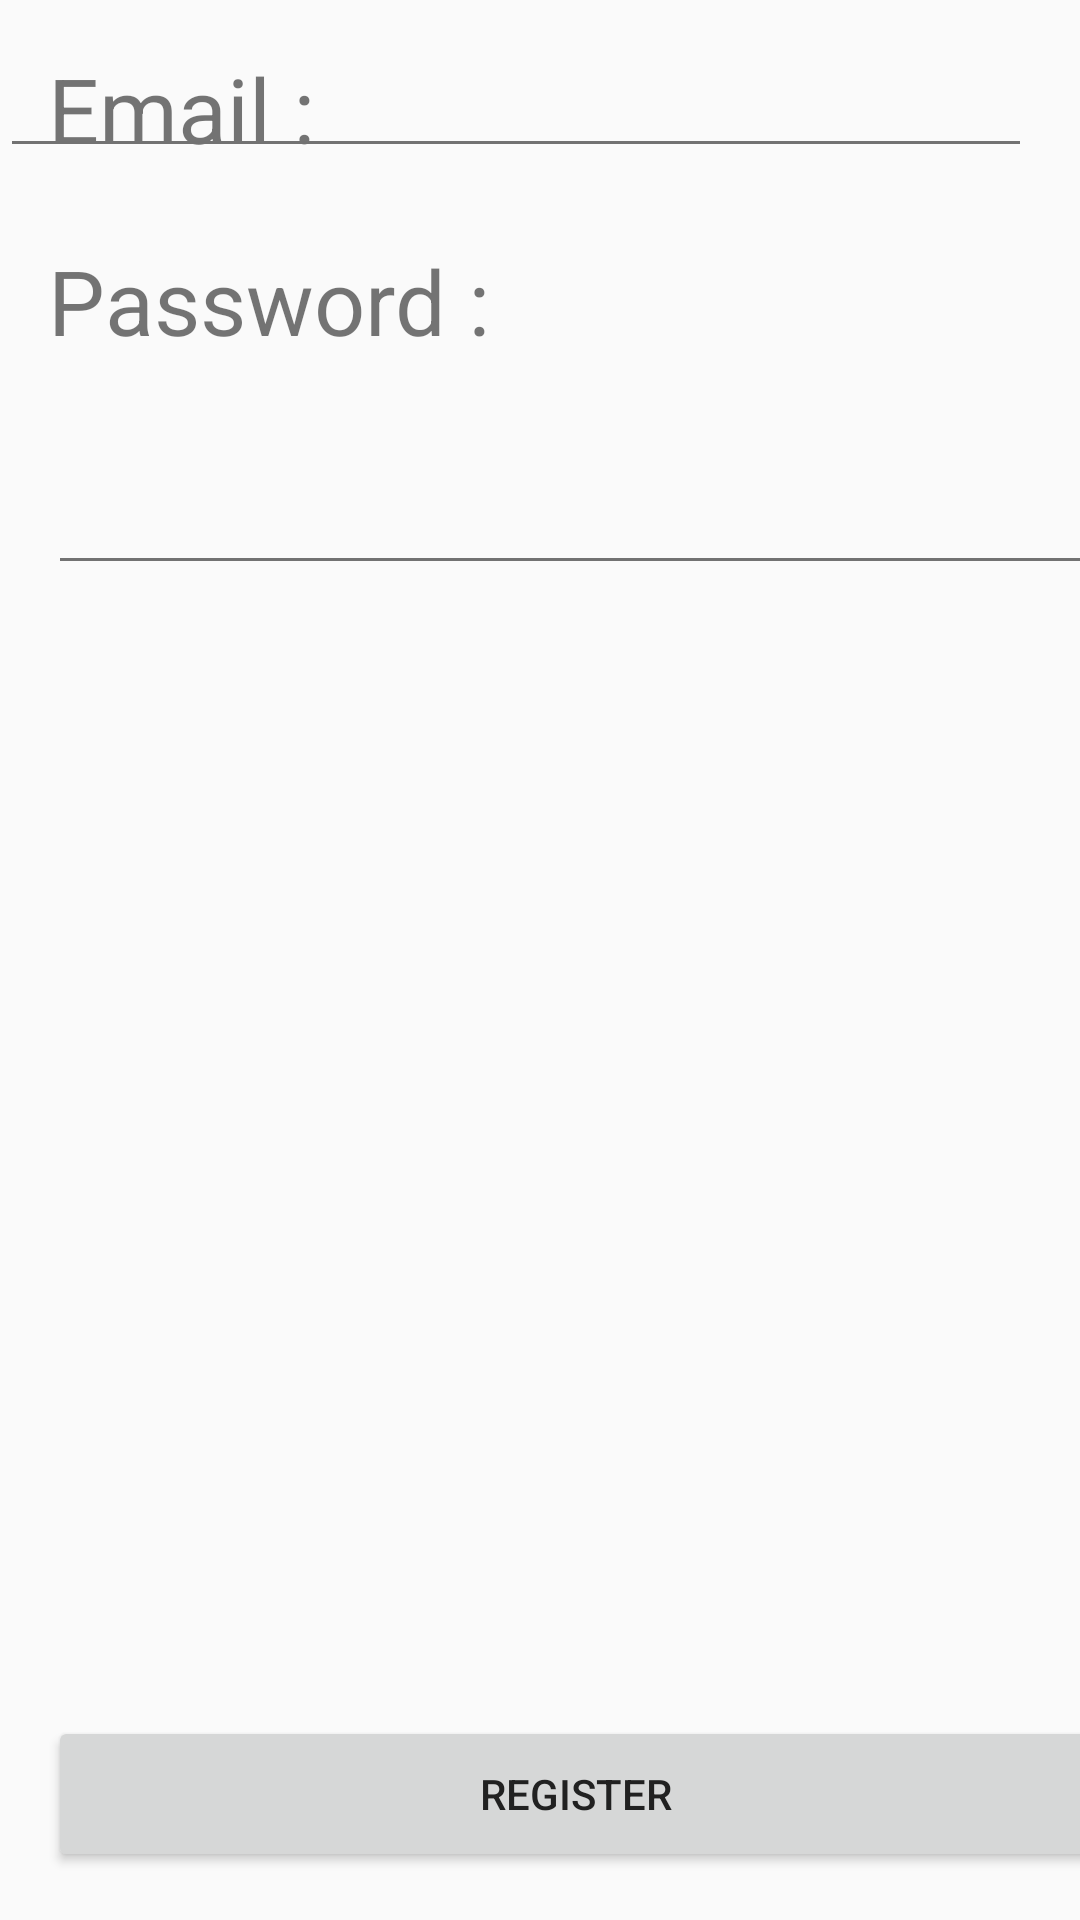

Produce the Android XML layout that renders to this screen, including the resource entries it uses.
<!-- AndroidManifest.xml: application theme AppTheme -->
<!-- res/layout/activity_register.xml -->
<?xml version="1.0" encoding="utf-8"?>
<android.support.constraint.ConstraintLayout xmlns:android="http://schemas.android.com/apk/res/android"
    xmlns:app="http://schemas.android.com/apk/res-auto"
    xmlns:tools="http://schemas.android.com/tools"
    android:id="@+id/activity_register"
    android:layout_width="match_parent"
    android:layout_height="match_parent"
    tools:context="com.plastic.bevslch.europool2016.RegisterActivity"
    tools:layout_editor_absoluteX="0dp"
    tools:layout_editor_absoluteY="81dp">

    <TextView
        android:text="Email :"
        android:layout_width="wrap_content"
        android:layout_height="wrap_content"
        tools:layout_editor_absoluteX="16dp"
        tools:layout_editor_absoluteY="16dp"
        android:id="@+id/textView2"
        android:textSize="30sp"
        app:layout_constraintLeft_toLeftOf="@+id/activity_register"
        android:layout_marginLeft="16dp"
        android:layout_marginStart="16dp"
        tools:layout_constraintLeft_creator="0"
        app:layout_constraintTop_toTopOf="@+id/activity_register"
        android:layout_marginTop="16dp"
        tools:layout_constraintTop_creator="0" />

    <EditText
        android:layout_width="344dp"
        android:layout_height="56dp"
        android:inputType="textEmailAddress"
        android:ems="10"
        tools:layout_editor_absoluteX="16dp"
        tools:layout_editor_absoluteY="75dp"
        android:id="@+id/register_email_address" />

    <TextView
        android:text="Password :"
        android:textSize="30sp"
        android:layout_width="245dp"
        android:layout_height="43dp"
        tools:layout_editor_absoluteX="16dp"
        tools:layout_editor_absoluteY="155dp"
        android:id="@+id/textView3"
        app:layout_constraintLeft_toLeftOf="@+id/activity_register"
        android:layout_marginLeft="16dp"
        android:layout_marginStart="16dp"
        tools:layout_constraintLeft_creator="0"
        app:layout_constraintTop_toBottomOf="@+id/register_email_address"
        android:layout_marginTop="24dp"
        tools:layout_constraintTop_creator="0" />

    <EditText
        android:layout_width="352dp"
        android:layout_height="48dp"
        android:inputType="textPassword"
        android:ems="10"
        tools:layout_editor_absoluteX="16dp"
        tools:layout_editor_absoluteY="222dp"
        android:id="@+id/register_password"
        app:layout_constraintLeft_toLeftOf="@+id/activity_register"
        android:layout_marginLeft="16dp"
        android:layout_marginStart="16dp"
        tools:layout_constraintLeft_creator="0"
        app:layout_constraintTop_toBottomOf="@+id/textView3"
        android:layout_marginTop="24dp"
        tools:layout_constraintTop_creator="0" />

    <Button
        android:text="Register"
        android:layout_width="352dp"
        android:layout_height="52dp"
        tools:layout_editor_absoluteX="16dp"
        tools:layout_editor_absoluteY="440dp"
        android:id="@+id/button"
        app:layout_constraintLeft_toLeftOf="@+id/activity_register"
        android:layout_marginLeft="16dp"
        android:layout_marginStart="16dp"
        tools:layout_constraintLeft_creator="0"
        app:layout_constraintTop_toBottomOf="@+id/editText2"
        android:layout_marginTop="168dp"
        tools:layout_constraintTop_creator="0"
        app:layout_constraintBottom_toBottomOf="@+id/activity_register"
        android:layout_marginBottom="16dp"
        tools:layout_constraintBottom_creator="0"
        android:onClick="registerClick"/>

</android.support.constraint.ConstraintLayout>
<!-- resources referenced by this layout -->
<resources>
  <style name="AppTheme" parent="Theme.AppCompat.Light.DarkActionBar">
          
          <item name="colorPrimary">@color/colorPrimary</item>
          <item name="colorPrimaryDark">@color/colorPrimaryDark</item>
          <item name="colorAccent">@color/colorAccent</item>
          <item name="android:textColorPrimary">@color/colorPrimaryText</item>
          <item name="android:textColorSecondary">@color/colorSecondaryText</item>
      </style>
  <color name="colorPrimary">#3F51B5</color>
  <color name="colorPrimaryDark">#303F9F</color>
  <color name="colorAccent">#FF5252</color>
  <color name="colorPrimaryText">#212121</color>
  <color name="colorSecondaryText">#727272</color>
</resources>
